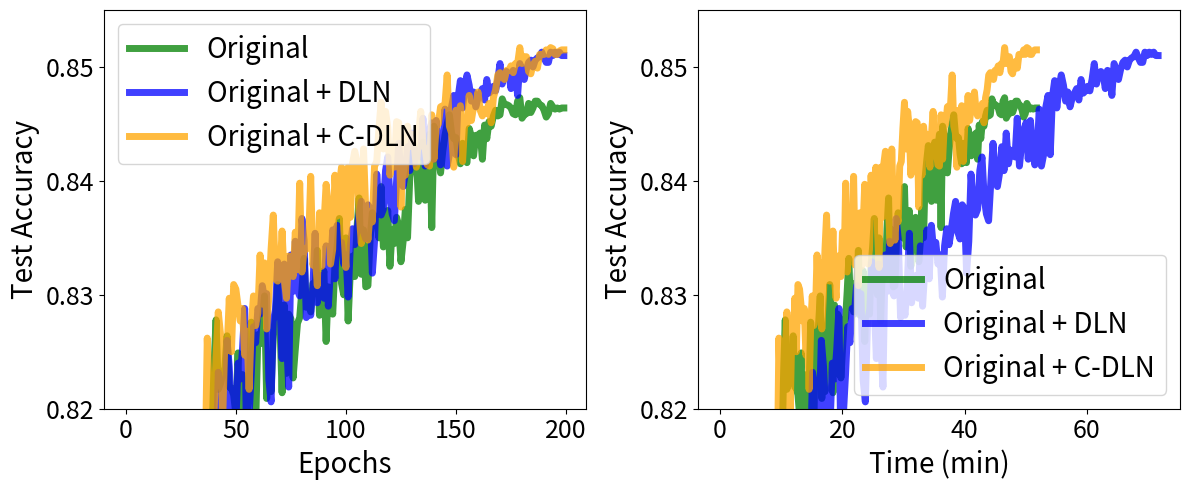

Python code for this plot:
import numpy as np
import matplotlib.pyplot as plt


fig = plt.figure(figsize=(12, 5))

# baseline_accs = 0.01 * np.array([40.04,51.16,54.79,60.48,63.53,65.41,68.17,68.65,70.94,69.75,72.93,73.93,74.3,74.06,75.26,74.82,76.15,76.5,77.16,77.0,78.29,78.43,78.59,80.02,79.63,79.55,80.78,80.92,80.14,80.46,80.65,81.32,80.64,81.16,81.43,81.92,81.94,81.46,81.08,81.64,80.96,82.05,82.32,81.65,81.41,81.85,81.88,82.53,82.07,81.77,82.87,82.47,82.17,82.8,82.03,82.08,82.14,82.06,82.52,82.36,82.73,82.33,82.52,82.71,82.3,82.38,82.66,82.89,82.93,82.51,82.5,82.83,82.36,82.99,83.19,82.67,82.62,82.61,82.76,82.73,82.64,82.58,82.5,83.19,82.52,82.86,82.19,82.4,83.12,83.48,82.4,82.73,82.88,82.37,82.61,82.99,82.77,82.55,83.03,82.98,83.37,83.04,83.47,83.41,83.51,83.37,83.45,83.0,83.42,83.3,83.19,83.35,83.03,83.24,83.7,82.34,83.53,82.6,83.62,83.28,84.06,83.48,83.93,83.46,83.56,83.95,83.4,83.87,83.81,83.98,83.89,83.77,84.11,83.96,84.08,84.38,84.0,84.0,83.78,84.09,84.4,83.82,83.87,83.95,84.12,83.83,84.23,84.2,83.97,84.09,84.23,83.91,84.27,84.36,84.35,84.4,84.45,84.36,84.24,84.27,84.41,84.43,84.42,84.36,84.57,84.23,84.44,84.32,84.51,84.51,84.45,84.58,84.56,84.56,84.6,84.61,84.58,84.86,84.73,84.7,84.57,84.61,84.58,84.47,84.66,84.65,84.62,84.54,84.51,84.47,84.5,84.52,84.54,84.55,84.54,84.55,84.54,84.53,84.52,84.53
# ])
# op_accs = 0.01 * np.array([38.53,49.63,57.98,60.39,64.67,65.17,67.0,66.53,69.99,71.49,72.2,72.71,74.09,75.02,75.69,75.49,76.65,76.51,78.17,78.04,78.59,78.5,79.14,79.22,80.0,80.28,80.04,79.41,80.59,80.97,80.52,81.66,81.4,81.72,81.33,81.64,82.06,81.67,80.98,81.89,81.79,81.6,81.84,81.82,81.87,81.83,82.44,82.19,82.32,81.64,82.34,82.94,82.31,82.59,82.4,82.01,82.43,82.39,82.22,81.55,82.73,82.19,83.13,81.72,82.8,83.21,83.1,82.71,82.48,82.72,83.18,83.0,83.23,82.56,82.58,82.83,82.75,82.71,82.98,83.01,83.26,83.25,82.73,82.66,82.18,83.07,83.46,83.0,82.97,82.64,82.81,82.97,82.86,83.47,82.82,82.93,82.39,82.93,83.2,83.23,82.98,83.36,83.81,83.59,82.92,83.69,83.56,83.45,83.28,83.42,83.63,83.26,83.81,83.4,84.07,83.78,83.48,83.39,83.7,84.07,83.79,83.79,83.85,83.46,83.75,83.89,83.62,83.45,83.69,83.56,83.34,83.87,83.47,83.81,83.57,83.92,84.28,83.92,84.24,84.32,84.15,84.38,84.09,83.88,84.26,84.25,84.18,84.19,84.04,84.11,83.64,84.05,83.97,84.24,84.39,84.48,84.38,84.28,84.41,84.48,84.38,84.41,84.46,84.52,84.48,84.54,84.65,84.65,84.6,84.44,84.48,84.4,84.73,84.57,84.55,84.56,84.57,84.59,84.43,84.61,84.55,84.62,84.66,84.71,84.65,84.66,84.68,84.71,84.68,84.75,84.68,84.65,84.61,84.59,84.6,84.56,84.56,84.56,84.56,84.56
# ])
# comp_accs = 0.01 * np.array([39.92,50.23,57.49,61.33,62.73,66.37,65.76,68.47,69.63,70.24,73.26,73.21,75.01,74.69,76.35,76.08,76.86,77.39,77.33,77.69,78.14,77.74,79.02,80.16,79.98,80.07,79.94,80.93,80.72,80.74,80.99,81.55,81.26,81.68,81.93,81.92,82.27,82.2,82.28,82.04,81.9,81.41,82.37,82.46,82.01,82.32,82.99,82.33,82.31,82.49,82.76,82.87,83.06,82.77,82.94,82.99,82.81,82.55,82.78,82.56,82.35,82.68,83.02,83.29,83.16,83.08,83.65,82.39,83.02,82.92,83.2,82.38,82.83,82.93,83.54,83.26,83.14,83.16,83.02,82.98,82.86,83.53,83.27,82.86,83.04,82.92,83.64,82.61,83.18,82.67,83.65,83.64,83.43,82.87,83.22,83.45,83.82,83.15,83.48,83.89,83.75,83.34,83.13,83.58,83.67,83.23,83.18,83.54,83.17,83.62,83.92,83.86,83.7,83.67,83.2,83.8,83.47,83.67,83.25,83.68,83.48,83.56,83.59,83.57,84.12,84.15,84.02,83.91,83.81,84.29,84.27,84.44,84.0,84.21,84.54,84.16,84.1,84.2,84.42,84.58,84.08,84.42,84.35,84.42,84.12,84.49,84.34,84.32,84.41,84.7,84.66,84.72,84.42,84.78,84.65,84.85,84.52,84.73,84.62,84.9,84.83,84.9,84.75,84.7,84.71,84.83,84.71,84.81,84.6,84.87,84.96,84.76,84.89,84.85,85.04,85.01,84.84,84.89,84.92,84.84,84.93,85.04,84.92,84.84,84.84,84.85,84.96,84.92,85.02,84.84,84.89,84.88,84.87,84.86,84.85,84.9,84.89,84.89,84.89,84.89
# ])


baseline_accs = 0.01 * np.array([39.7,52.38,56.61,58.46,63.3,65.72,67.61,69.53,70.0,71.39,71.1,72.29,74.09,74.91,73.88,75.75,77.24,77.14,77.18,75.95,78.89,79.74,78.16,79.99,79.33,80.3,80.91,80.09,80.65,81.02,80.96,81.56,81.01,81.63,81.38,80.94,81.2,81.53,81.92,81.64,82.34,82.78,82.17,82.22,82.3,82.36,82.64,82.19,82.18,82.12,81.95,82.49,80.99,82.3,82.28,81.88,82.17,82.76,82.57,81.86,82.65,82.57,82.75,82.99,82.09,82.43,82.15,82.65,82.81,83.09,82.76,82.14,82.91,82.31,82.83,82.79,82.27,82.52,82.75,82.8,83.04,83.32,82.89,83.0,82.85,83.1,83.06,83.39,82.82,83.08,83.21,82.59,83.07,83.0,82.83,83.26,83.43,83.67,83.1,83.0,83.5,82.77,83.21,83.34,83.16,83.58,83.85,83.18,83.57,83.07,83.08,83.49,83.72,83.63,83.69,83.5,83.95,83.42,83.51,83.74,83.25,83.57,83.45,83.68,83.61,83.29,83.47,83.75,83.5,84.03,84.18,84.31,84.18,83.82,84.07,84.34,83.83,84.29,84.41,83.59,84.48,84.39,84.21,84.07,84.26,84.4,84.5,84.58,84.42,84.37,84.38,84.23,84.15,84.33,84.2,84.16,84.46,84.39,84.22,84.4,84.4,84.42,84.19,84.49,84.37,84.52,84.48,84.57,84.62,84.57,84.58,84.72,84.67,84.67,84.66,84.64,84.59,84.58,84.7,84.73,84.55,84.58,84.59,84.68,84.6,84.64,84.7,84.7,84.67,84.66,84.62,84.56,84.59,84.68,84.65,84.63,84.64,84.63,84.64,84.64
])
op_accs = 0.01 * np.array([38.97,50.38,55.63,58.66,62.95,65.49,67.73,66.73,70.5,71.62,71.83,73.44,73.8,74.48,75.61,76.49,77.05,77.08,78.18,78.16,78.33,78.02,78.83,79.65,79.55,79.54,80.84,79.59,80.97,81.26,81.25,81.16,81.81,81.64,81.39,81.82,81.74,80.92,81.01,81.45,81.65,81.49,82.32,82.2,81.89,81.86,82.6,82.37,81.96,81.94,81.87,82.4,82.26,82.52,82.88,81.5,81.94,82.3,82.72,82.58,82.88,82.83,83.08,82.97,83.01,82.25,82.06,82.77,82.87,83.29,82.95,82.44,83.27,82.62,82.19,83.35,83.03,83.47,83.04,82.99,83.67,83.48,82.8,82.98,82.82,83.07,83.54,82.93,83.11,83.17,82.97,83.43,82.9,83.22,83.57,83.14,83.61,83.39,83.46,83.27,83.35,82.98,83.43,83.58,83.44,83.56,83.71,83.82,83.55,83.49,83.79,83.76,83.19,83.47,84.06,83.79,83.7,83.75,84.09,84.21,83.85,83.71,83.65,83.99,84.33,84.04,83.95,84.07,84.3,84.09,84.42,84.15,84.27,84.26,84.21,84.55,84.13,84.32,84.45,84.51,84.19,84.53,84.28,84.14,84.24,84.63,84.13,84.23,84.65,84.75,84.23,84.74,84.88,84.64,84.82,84.93,84.84,84.7,84.78,84.65,84.73,84.77,84.81,84.71,84.89,84.77,84.79,84.83,84.79,84.89,85.03,84.85,84.94,84.96,84.94,84.81,84.97,84.96,84.75,85.03,84.97,84.89,84.98,85.04,85.06,85.0,85.06,85.08,85.09,85.13,85.08,85.04,85.04,85.13,85.1,85.13,85.11,85.13,85.1,85.1
])
comp_accs = 0.01 * np.array([39.29,49.99,56.93,57.4,63.15,65.09,66.71,66.82,70.61,71.0,70.66,73.47,73.52,74.26,75.0,75.52,76.68,77.76,77.39,77.64,77.33,79.15,78.9,79.3,78.96,80.42,79.78,80.34,81.12,79.88,81.2,79.89,81.19,81.34,81.45,81.5,81.41,82.62,82.1,82.26,81.91,82.46,82.85,82.66,81.9,82.59,82.51,82.97,82.5,83.09,83.05,82.9,82.77,82.88,82.47,82.68,82.17,82.73,82.99,82.73,82.84,83.35,82.92,83.28,82.7,82.99,83.4,83.7,83.14,83.12,83.18,83.56,83.13,82.97,83.34,83.31,83.16,83.55,83.22,83.98,83.2,83.4,83.4,83.42,84.04,83.26,83.36,83.08,83.72,83.25,83.61,83.97,83.78,83.27,83.4,84.05,83.69,83.95,84.12,83.58,83.24,84.12,83.68,84.15,84.26,84.17,83.72,83.45,84.28,83.74,83.48,83.73,83.64,84.13,84.17,84.46,84.69,84.28,84.61,84.47,84.05,84.23,84.12,84.52,84.51,83.77,84.34,84.05,84.48,84.3,84.41,84.32,84.12,84.4,84.61,84.31,84.28,84.14,84.13,84.58,84.19,84.48,84.5,84.65,84.66,84.67,84.93,84.48,84.42,84.12,84.62,84.48,84.66,84.17,84.53,84.5,84.75,84.53,84.65,84.67,84.78,84.62,84.57,84.63,84.59,84.68,84.51,84.73,84.8,84.93,84.95,84.91,84.89,84.97,84.97,85.01,84.95,85.03,85.03,85.17,85.03,85.09,85.09,84.96,84.94,85.02,85.05,84.99,85.11,85.11,85.11,85.15,85.11,85.17,85.16,85.11,85.11,85.14,85.15,85.15
])


ax = fig.add_subplot(121)
ax.plot(baseline_accs, c='green', linewidth=5, label='Original', alpha=0.75)
ax.plot(op_accs, c='blue', linewidth=5, label='Original + DLN', alpha=0.75)
ax.plot(comp_accs, c='orange', linewidth=5, label='Original + C-DLN', alpha=0.75)
ax.set_xlabel('Epochs', fontsize=20)
ax.set_ylabel('Test Accuracy', fontsize=20)
ax.set_ylim(0.82, 0.855)
ax.legend(fontsize=20)
ax.tick_params(axis='both', which='major', labelsize=18)

ax = fig.add_subplot(122)


ax.plot(np.arange(200) * (52/200), baseline_accs, c='green', linewidth=5, label='Original', alpha=0.75)
ax.plot(np.arange(200) * (72/200), op_accs, c='blue', linewidth=5, label='Original + DLN', alpha=0.75)
ax.plot(np.arange(200) * (52/200), comp_accs, c='orange', linewidth=5, label='Original + C-DLN', alpha=0.75)
ax.set_xlabel('Time (min)', fontsize=20)
ax.set_ylabel('Test Accuracy', fontsize=20)
ax.set_ylim(0.82, 0.855)
ax.legend(fontsize=20)
ax.tick_params(axis='both', which='major', labelsize=18)

fig.tight_layout()

plt.savefig('CIFAR10_200epoch_Accs.png', dpi=300, bbox_inches='tight')
# exit()